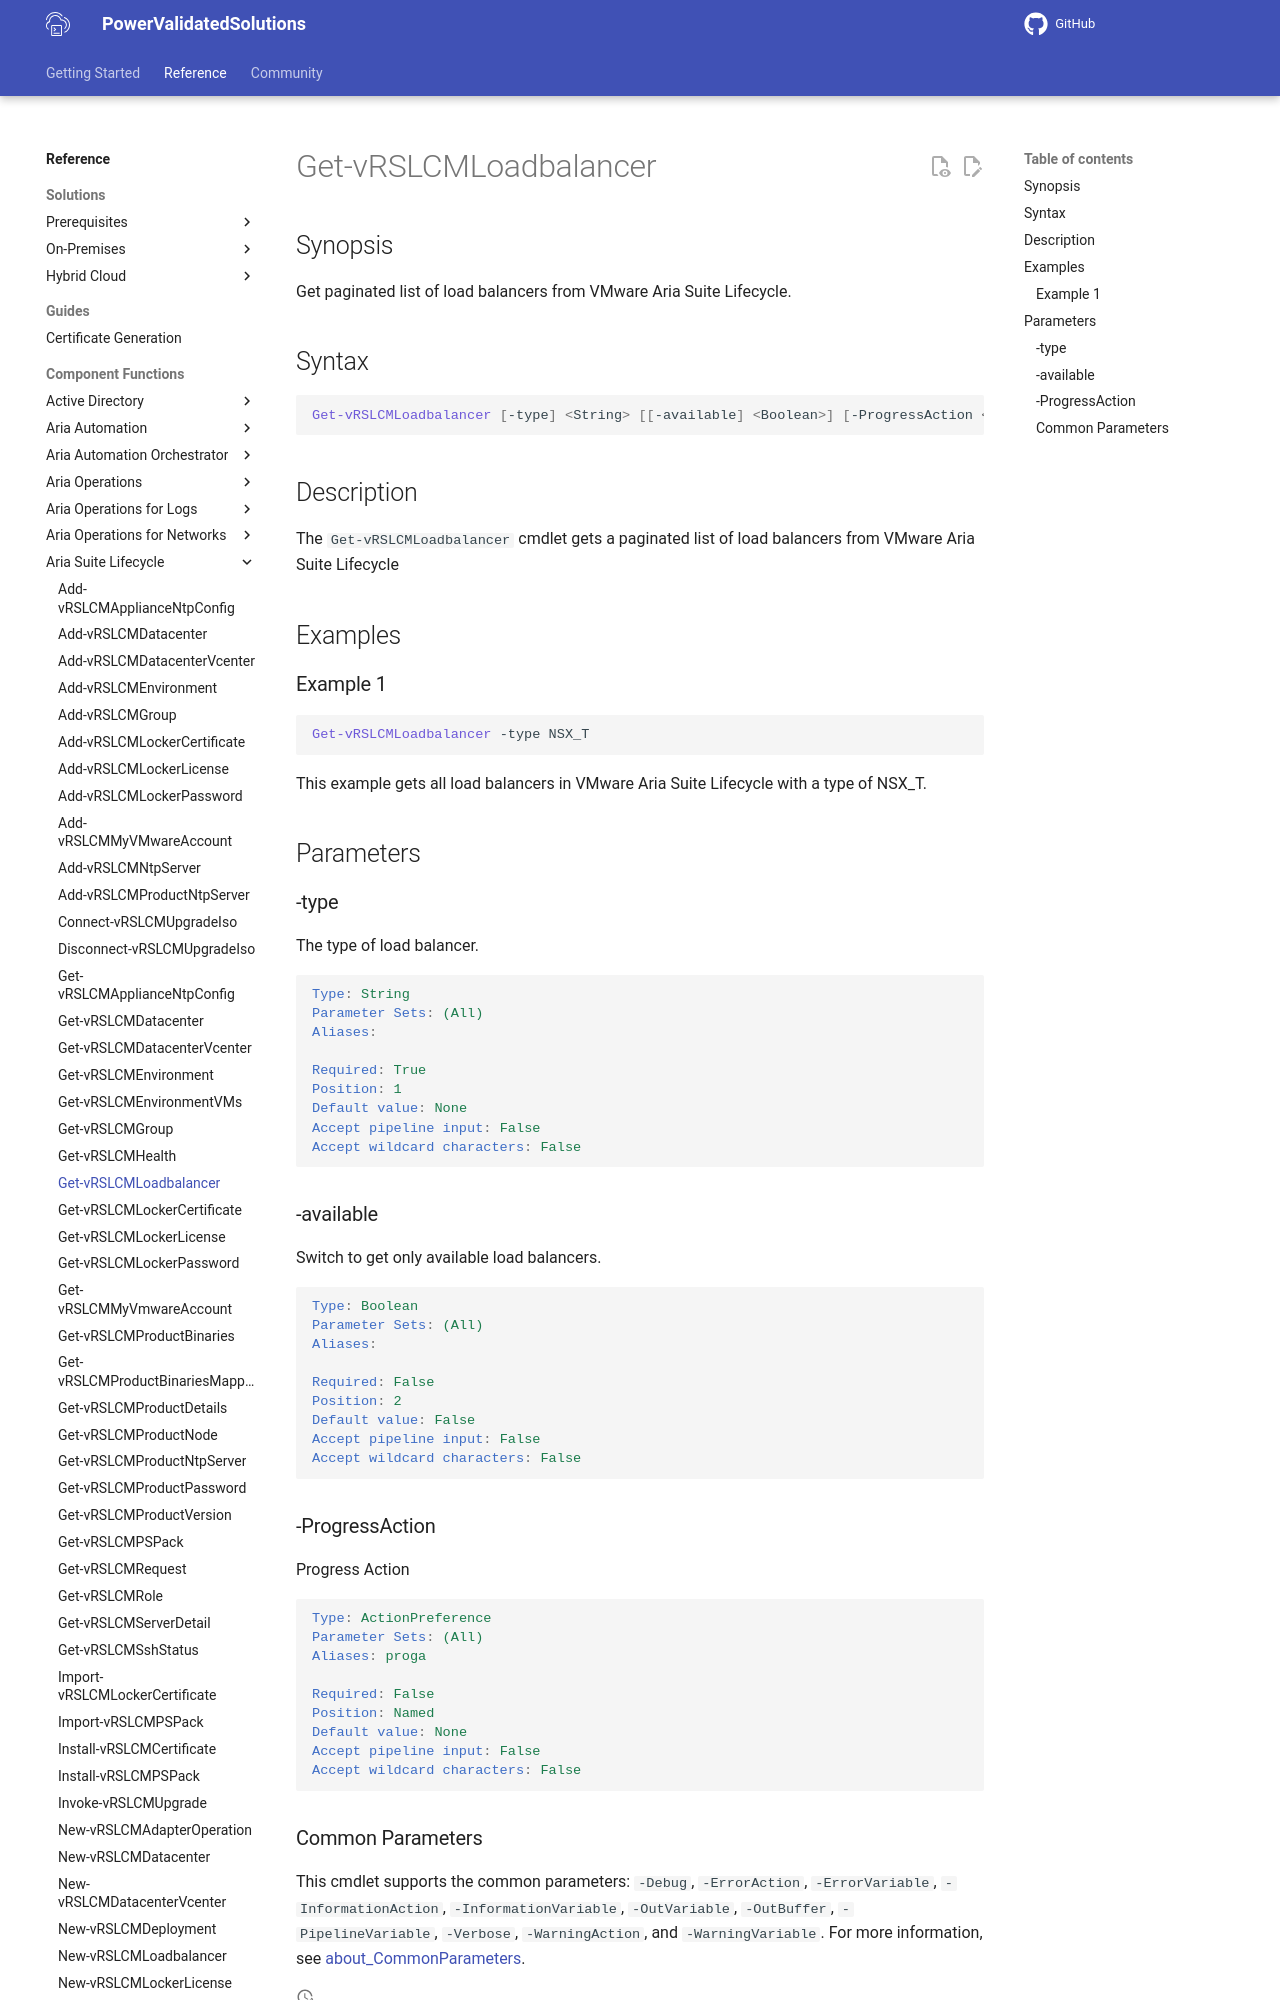

repository: vmware/power-validated-solutions-for-cloud-foundation · page: documentation/functions/aria-suite/aria-suite-lifecycle/Get-vRSLCMLoadbalancer/index.html · generator: mkdocs

# Get-vRSLCMLoadbalancer

## Synopsis

Get paginated list of load balancers from VMware Aria Suite Lifecycle.

## Syntax

```powershell
Get-vRSLCMLoadbalancer [-type] <String> [[-available] <Boolean>] [-ProgressAction <ActionPreference>] [<CommonParameters>]
```

## Description

The `Get-vRSLCMLoadbalancer` cmdlet gets a paginated list of load balancers from VMware Aria Suite Lifecycle

## Examples

### Example 1

```powershell
Get-vRSLCMLoadbalancer -type NSX_T
```

This example gets all load balancers in VMware Aria Suite Lifecycle with a type of NSX_T.

## Parameters

### -type

The type of load balancer.

```yaml
Type: String
Parameter Sets: (All)
Aliases:

Required: True
Position: 1
Default value: None
Accept pipeline input: False
Accept wildcard characters: False
```
